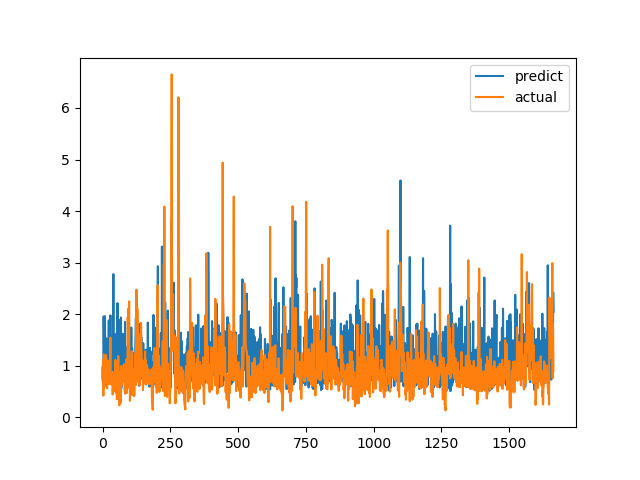

Data behind this chart, as committed beside it:
predict, actual
0.9617, 0.7094
0.7374, 1.015
0.9908, 1.116
1.072, 0.4183
1.956, 1.002
1.504, 1.219
0.7584, 1.143
0.8514, 0.6528
0.6852, 0.6747
1.96, 0.601
1.006, 0.6695
1.279, 0.6538
0.9494, 0.7814
1.15, 1.206
1.53, 0.8469
0.8251, 0.8286
1.049, 0.6482
0.8628, 0.5624
0.6316, 0.7183
1.172, 1.1
0.9608, 0.9542
1.136, 0.729
1.275, 0.6694
1.877, 0.8631
1.072, 0.6465
0.6951, 0.8223
1.241, 0.9236
1.759, 0.8301
1.106, 1.067
1.977, 1.546
0.8548, 0.6827
0.7855, 0.6386
1.577, 0.6464
0.9082, 0.6881
0.9269, 0.7274
1.034, 0.65
1.552, 0.8694
1.26, 0.4409
0.9355, 0.4519
1.057, 0.7575
2.778, 0.4952
0.9824, 0.6851
0.8719, 0.7244
1.478, 0.8654
0.6613, 0.74
0.9592, 0.8071
1.323, 0.8204
1.231, 1.114
0.9742, 1.109
1.613, 0.4751
1.13, 1.039
0.7652, 0.9458
1.322, 0.7878
1.249, 0.3505
0.6945, 0.9368
2.215, 0.9868
1.06, 0.647
0.6647, 1.03
0.9408, 1.187
0.696, 0.9329
... 1,604 more rows
